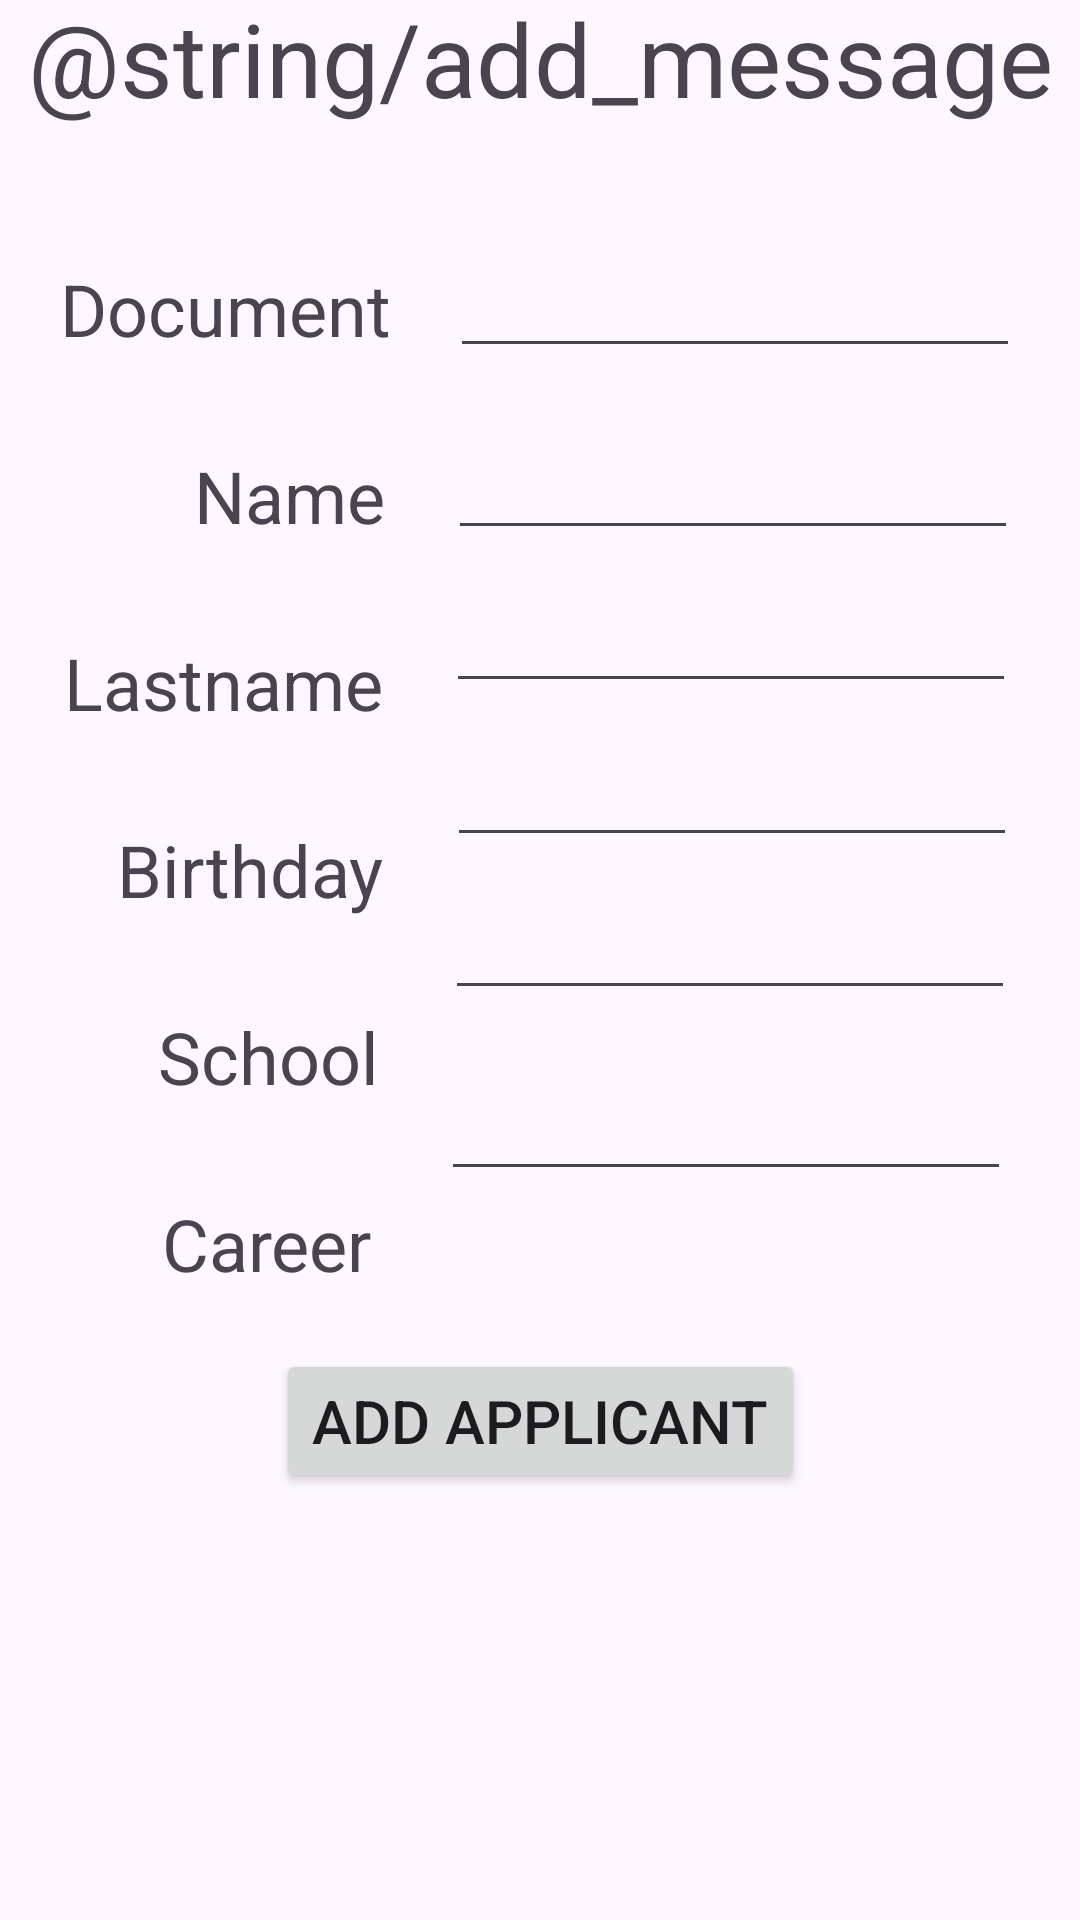

Reconstruct the res/layout file that produces this screen, plus the resources it refers to.
<!-- AndroidManifest.xml: application theme Theme.ApplicantsCrud -->
<!-- res/layout/activity_add_applicant.xml -->
<?xml version="1.0" encoding="utf-8"?>
<androidx.constraintlayout.widget.ConstraintLayout xmlns:android="http://schemas.android.com/apk/res/android"
    xmlns:app="http://schemas.android.com/apk/res-auto"
    xmlns:tools="http://schemas.android.com/tools"
    android:layout_width="match_parent"
    android:layout_height="match_parent"
    tools:context=".AddApplicantActivity">

    <TextView
        android:id="@+id/textView"
        android:layout_width="wrap_content"
        android:layout_height="wrap_content"
        android:layout_marginTop="40dp"
        android:layout_marginBottom="45dp"
        android:text="@string/add_message"
        android:textSize="34sp"
        app:layout_constraintBottom_toTopOf="@+id/documentLabel"
        app:layout_constraintEnd_toEndOf="parent"
        app:layout_constraintStart_toStartOf="parent"
        app:layout_constraintTop_toTopOf="parent" />

    <TextView
        android:id="@+id/documentLabel"
        android:layout_width="wrap_content"
        android:layout_height="wrap_content"
        android:layout_marginBottom="30dp"
        android:text="@string/applicant_document"
        android:textSize="24sp"
        app:layout_constraintBottom_toTopOf="@+id/nameLabel"
        app:layout_constraintEnd_toStartOf="@+id/documentText"
        app:layout_constraintStart_toStartOf="parent"
        app:layout_constraintTop_toBottomOf="@+id/textView" />

    <TextView
        android:id="@+id/nameLabel"
        android:layout_width="wrap_content"
        android:layout_height="wrap_content"
        android:layout_marginStart="44dp"
        android:layout_marginBottom="30dp"
        android:text="@string/applicant_name"
        android:textSize="24sp"
        app:layout_constraintBottom_toTopOf="@+id/lastnameLabel"
        app:layout_constraintEnd_toStartOf="@+id/nameText"
        app:layout_constraintStart_toStartOf="parent"
        app:layout_constraintTop_toBottomOf="@+id/documentLabel" />

    <TextView
        android:id="@+id/lastnameLabel"
        android:layout_width="wrap_content"
        android:layout_height="wrap_content"
        android:layout_marginBottom="30dp"
        android:text="@string/applicant_lastname"
        android:textSize="24sp"
        app:layout_constraintBottom_toTopOf="@+id/birthdayLabel"
        app:layout_constraintEnd_toStartOf="@+id/lastnameText"
        app:layout_constraintStart_toStartOf="parent"
        app:layout_constraintTop_toBottomOf="@+id/nameLabel" />

    <TextView
        android:id="@+id/birthdayLabel"
        android:layout_width="wrap_content"
        android:layout_height="wrap_content"
        android:layout_marginStart="18dp"
        android:layout_marginBottom="30dp"
        android:text="@string/applicant_birthday"
        android:textSize="24sp"
        app:layout_constraintBottom_toTopOf="@+id/schoolLabel"
        app:layout_constraintEnd_toStartOf="@+id/birthdayText"
        app:layout_constraintStart_toStartOf="parent"
        app:layout_constraintTop_toBottomOf="@+id/lastnameLabel" />

    <TextView
        android:id="@+id/schoolLabel"
        android:layout_width="wrap_content"
        android:layout_height="wrap_content"
        android:layout_marginStart="31dp"
        android:layout_marginBottom="30dp"
        android:text="@string/applicant_school"
        android:textSize="24sp"
        app:layout_constraintBottom_toTopOf="@+id/careerLabel"
        app:layout_constraintEnd_toStartOf="@+id/schoolText"
        app:layout_constraintStart_toStartOf="parent"
        app:layout_constraintTop_toBottomOf="@+id/birthdayLabel" />

    <TextView
        android:id="@+id/careerLabel"
        android:layout_width="wrap_content"
        android:layout_height="wrap_content"
        android:layout_marginStart="31dp"
        android:layout_marginBottom="253dp"
        android:text="@string/applicant_career"
        android:textSize="24sp"
        app:layout_constraintBottom_toBottomOf="parent"
        app:layout_constraintEnd_toStartOf="@+id/careerText"
        app:layout_constraintStart_toStartOf="parent"
        app:layout_constraintTop_toBottomOf="@+id/schoolLabel" />

    <EditText
        android:id="@+id/documentText"
        android:layout_width="wrap_content"
        android:layout_height="wrap_content"
        android:layout_marginTop="40dp"
        android:layout_marginBottom="10dp"
        android:autofillHints=""
        android:ems="10"
        android:inputType="text"
        android:textSize="16sp"
        app:layout_constraintBottom_toTopOf="@+id/nameText"
        app:layout_constraintEnd_toEndOf="parent"
        app:layout_constraintStart_toEndOf="@+id/documentLabel"
        app:layout_constraintTop_toBottomOf="@+id/textView"
        tools:ignore="LabelFor,SpeakableTextPresentCheck,TouchTargetSizeCheck" />

    <EditText
        android:id="@+id/careerText"
        android:layout_width="wrap_content"
        android:layout_height="wrap_content"
        android:layout_marginBottom="10dp"
        android:autofillHints=""
        android:ems="10"
        android:inputType="text"
        android:minHeight="48dp"
        android:textSize="16sp"
        app:layout_constraintBottom_toTopOf="@+id/addApplicantButton"
        app:layout_constraintEnd_toEndOf="parent"
        app:layout_constraintHorizontal_bias="0.472"
        app:layout_constraintStart_toEndOf="@+id/careerLabel"
        app:layout_constraintTop_toBottomOf="@+id/schoolText"
        tools:ignore="LabelFor,SpeakableTextPresentCheck" />

    <EditText
        android:id="@+id/schoolText"
        android:layout_width="wrap_content"
        android:layout_height="wrap_content"
        android:layout_marginBottom="10dp"
        android:autofillHints=""
        android:ems="10"
        android:inputType="text"
        android:textSize="16sp"
        app:layout_constraintBottom_toTopOf="@+id/careerText"
        app:layout_constraintEnd_toEndOf="parent"
        app:layout_constraintHorizontal_bias="0.457"
        app:layout_constraintStart_toEndOf="@+id/schoolLabel"
        app:layout_constraintTop_toBottomOf="@+id/birthdayText"
        tools:ignore="LabelFor,SpeakableTextPresentCheck,TouchTargetSizeCheck" />

    <EditText
        android:id="@+id/birthdayText"
        android:layout_width="wrap_content"
        android:layout_height="wrap_content"
        android:layout_marginBottom="10dp"
        android:autofillHints=""
        android:ems="10"
        android:inputType="text"
        android:textSize="16sp"
        app:layout_constraintBottom_toTopOf="@+id/schoolText"
        app:layout_constraintEnd_toEndOf="parent"
        app:layout_constraintHorizontal_bias="0.362"
        app:layout_constraintStart_toEndOf="@+id/birthdayLabel"
        app:layout_constraintTop_toBottomOf="@+id/lastnameText"
        tools:ignore="LabelFor,SpeakableTextPresentCheck,TouchTargetSizeCheck" />

    <EditText
        android:id="@+id/lastnameText"
        android:layout_width="wrap_content"
        android:layout_height="wrap_content"
        android:layout_marginBottom="10dp"
        android:ems="10"
        android:inputType="text"
        android:textSize="16sp"
        app:layout_constraintBottom_toTopOf="@+id/birthdayText"
        app:layout_constraintEnd_toEndOf="parent"
        app:layout_constraintHorizontal_bias="0.216"
        app:layout_constraintStart_toEndOf="@+id/lastnameLabel"
        app:layout_constraintTop_toBottomOf="@+id/nameText"
        tools:ignore="LabelFor,SpeakableTextPresentCheck,TouchTargetSizeCheck"
        android:autofillHints="" />

    <EditText
        android:id="@+id/nameText"
        android:layout_width="wrap_content"
        android:layout_height="wrap_content"
        android:layout_marginBottom="10dp"
        android:autofillHints=""
        android:ems="10"
        android:inputType="text"
        android:minHeight="48dp"
        android:textSize="16sp"
        app:layout_constraintBottom_toTopOf="@+id/lastnameText"
        app:layout_constraintEnd_toEndOf="parent"
        app:layout_constraintStart_toEndOf="@+id/nameLabel"
        app:layout_constraintTop_toBottomOf="@+id/documentText"
        tools:ignore="LabelFor,SpeakableTextPresentCheck" />

    <Button
        android:id="@+id/addApplicantButton"
        android:layout_width="wrap_content"
        android:layout_height="wrap_content"
        android:layout_marginTop="40dp"
        android:layout_marginBottom="140dp"
        android:text="@string/add_applicant"
        android:textSize="20sp"
        app:layout_constraintBottom_toBottomOf="parent"
        app:layout_constraintEnd_toEndOf="parent"
        app:layout_constraintStart_toStartOf="parent"
        app:layout_constraintTop_toBottomOf="@+id/careerText" />
</androidx.constraintlayout.widget.ConstraintLayout>
<!-- resources referenced by this layout -->
<resources>
  <string name="add_applicant">Add Applicant</string>
  <string name="applicant_birthday">Birthday</string>
  <string name="applicant_career">Career</string>
  <string name="applicant_document">Document</string>
  <string name="applicant_lastname">Lastname</string>
  <string name="applicant_name">Name</string>
  <string name="applicant_school">School</string>
  <style name="Theme.ApplicantsCrud" parent="Base.Theme.ApplicantsCrud" />
  <style name="Base.Theme.ApplicantsCrud" parent="Theme.Material3.DayNight.NoActionBar">
          
          
      </style>
</resources>
